Run: headless pygame with SDL's dummy video driver; simulated clock (each Clock.tick advances the game by its frame time, no real sleeping); random seed 0; keys injected as events and as key.get_pressed() state; mouse plan: one left click at the window centre at the start of phase 2, then a move to the lower-right quarter at the start of phase 3.
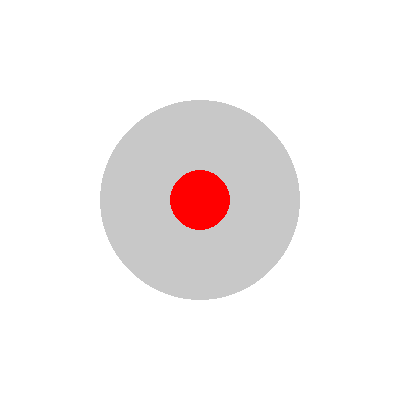
Frame 1 of 4 · flips 1–60 · no input
Frame 2 of 4 · flips 61–180 · clicked the window centre · tapped SPACE, RETURN · held RIGHT (→), D · screen unchanged from frame 1, image omitted
Frame 3 of 4 · flips 181–300 · moved the mouse to the lower-right quarter · held DOWN (↓), S · screen unchanged from frame 2, image omitted
Frame 4 of 4 · flips 301–420 · held LEFT (←), A, UP (↑), W · screen unchanged from frame 3, image omitted

The pygame program that drew these frames:

import pygame
import sys
import math

# 初期化
pygame.init()

# 画面の幅と高さ
width, height = 400, 400

# 画面の初期化
screen = pygame.display.set_mode((width, height))
pygame.display.set_caption("Virtual Joystick")

# 色
background_color = (255, 255, 255)
base_color = (200, 200, 200)
knob_color = (255, 0, 0)

# ジョイスティックのベースとノブの初期位置
base_x, base_y = width // 2, height // 2
base_radius = 100
knob_x, knob_y = base_x, base_y
knob_radius = 30

# ジョイスティックの移動範囲
joystick_range = base_radius - knob_radius

# ドラッグ中かどうか
dragging = False

# メインループ
running = True
while running:
    for event in pygame.event.get():
        if event.type == pygame.QUIT:
            running = False
        elif event.type == pygame.MOUSEBUTTONDOWN:
            if event.button == 1:
                x, y = event.pos
                # マウスクリックの位置からノブの中心までの距離を計算
                distance = math.hypot(x - knob_x, y - knob_y)
                if distance <= knob_radius:
                    dragging = True
        elif event.type == pygame.MOUSEMOTION:
            if dragging:
                x, y = event.pos
                # ノブがベースの範囲内に収まるように制限
                distance = math.hypot(x - base_x, y - base_y)
                if distance <= joystick_range:
                    knob_x, knob_y = x, y
                else:
                    angle = math.atan2(y - base_y, x - base_x)
                    knob_x = int(base_x + joystick_range * math.cos(angle))
                    knob_y = int(base_y + joystick_range * math.sin(angle))
        elif event.type == pygame.MOUSEBUTTONUP:
            if event.button == 1:
                dragging = False
                knob_x, knob_y = base_x, base_y

    screen.fill(background_color)
    pygame.draw.circle(screen, base_color, (base_x, base_y), base_radius)
    pygame.draw.circle(screen, knob_color, (knob_x, knob_y), knob_radius)

    pygame.display.flip()

pygame.quit()
sys.exit()
